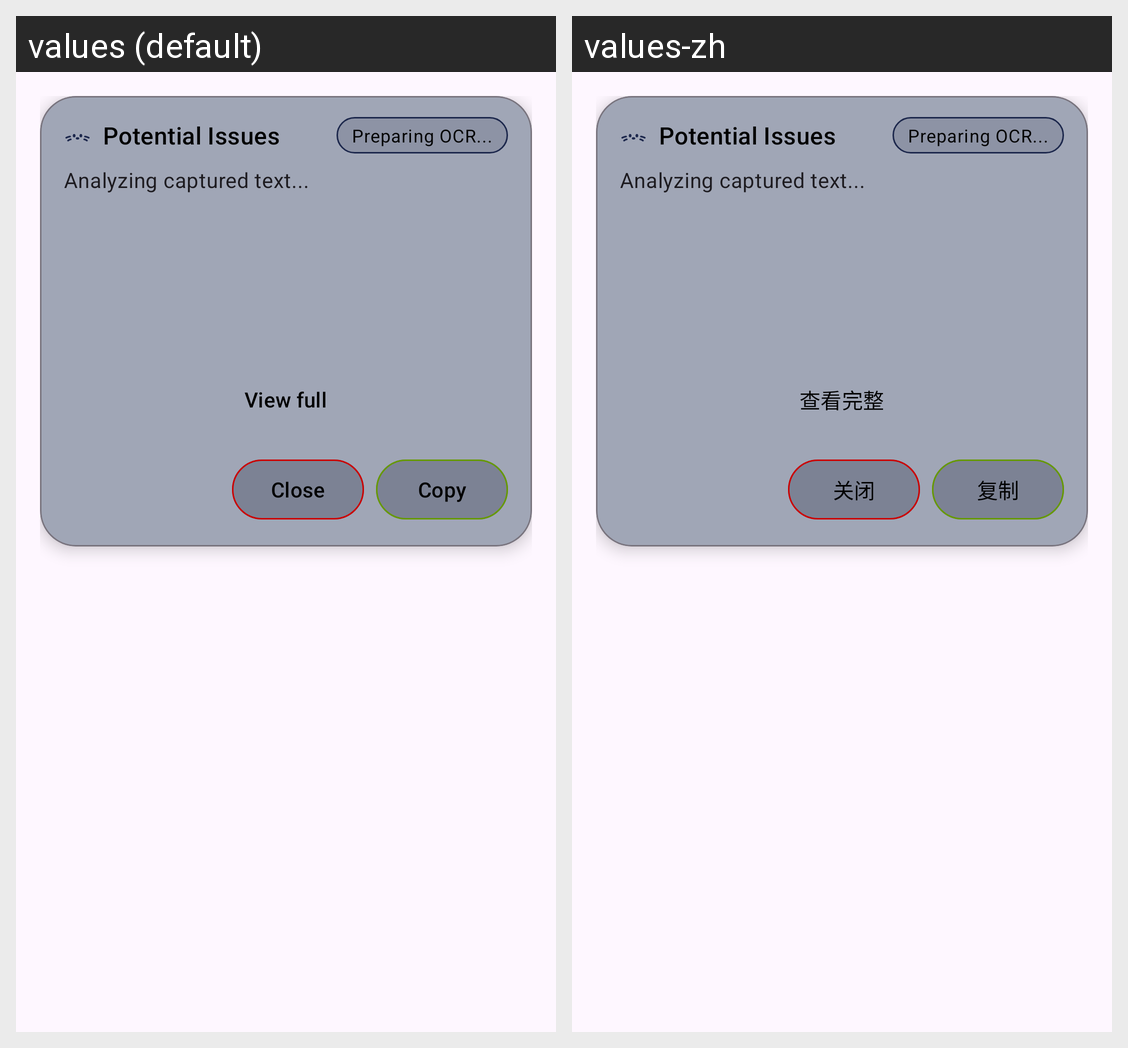

This grid shows one Android layout under two languages. Give, for every string resource on the screen, its name, the default text and each shown locale's text.
Android screen res/layout/overlay_result_sheet.xml rendered under 2 locales, left to right: values (default), values-zh. Device: Nexus 5 (rendered at 1080×1920; each locale shown at half size, 540×960, under a caption strip naming it); theme Theme.TermCat.
Strings drawn on this screen, with the default value and each locale's value (text and hints the layout hard-codes, and strings that could not be matched under every locale, appear in the picture but are not listed):

result_view_more
  values: View full
  values-zh: 查看完整

result_close
  values: Close
  values-zh: 关闭

result_copy
  values: Copy
  values-zh: 复制
